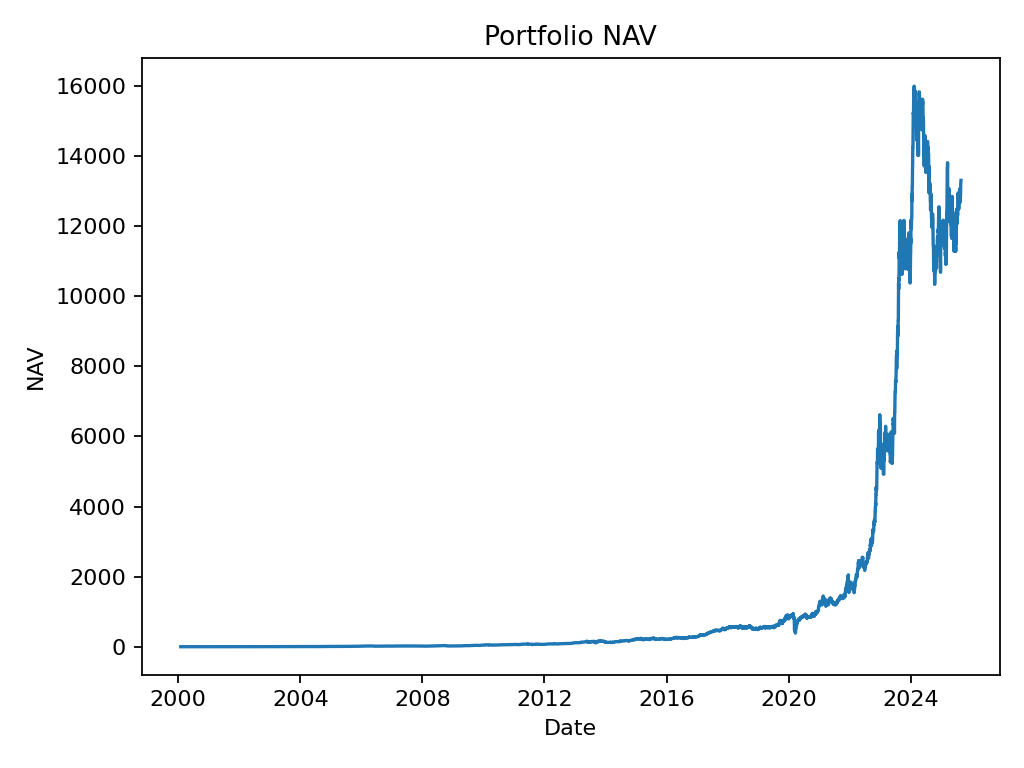

Source data for this figure (header and first rows):
date, nav
2000-02-01, 0.999
2000-02-02, 0.9637
2000-02-03, 0.9839
2000-02-04, 1.014
2000-02-07, 1.04
2000-02-08, 1.042
2000-02-09, 0.9889
2000-02-10, 1.036
2000-02-11, 0.9964
2000-02-14, 0.9824
2000-02-15, 1.034
2000-02-16, 1.039
2000-02-17, 1.013
2000-02-18, 1.002
2000-02-21, 0.9697
2000-02-22, 0.9404
2000-02-23, 0.9134
2000-02-24, 0.9551
2000-02-25, 1.023
2000-02-28, 1.044
2000-02-29, 1.046
2000-03-01, 1.054
2000-03-02, 1.031
2000-03-03, 1.03
2000-03-06, 1.035
2000-03-07, 1.051
2000-03-08, 1.098
2000-03-09, 1.124
2000-03-10, 1.127
2000-03-13, 1.127
2000-03-14, 1.127
2000-03-15, 1.127
2000-03-16, 1.127
2000-03-17, 1.127
2000-03-20, 1.138
2000-03-21, 1.162
2000-03-22, 1.16
2000-03-23, 1.207
2000-03-24, 1.173
2000-03-27, 1.177
2000-03-28, 1.172
2000-03-29, 1.17
2000-03-30, 1.109
2000-03-31, 1.117
2000-04-03, 1.111
2000-04-04, 1.127
2000-04-05, 1.079
2000-04-06, 1.17
2000-04-07, 1.168
2000-04-10, 1.152
2000-04-11, 1.128
2000-04-12, 1.127
2000-04-13, 1.141
2000-04-14, 1.171
2000-04-17, 1.146
2000-04-18, 1.134
2000-04-19, 1.151
2000-04-20, 1.182
2000-04-21, 1.19
2000-04-24, 1.172
... 7,462 more rows
